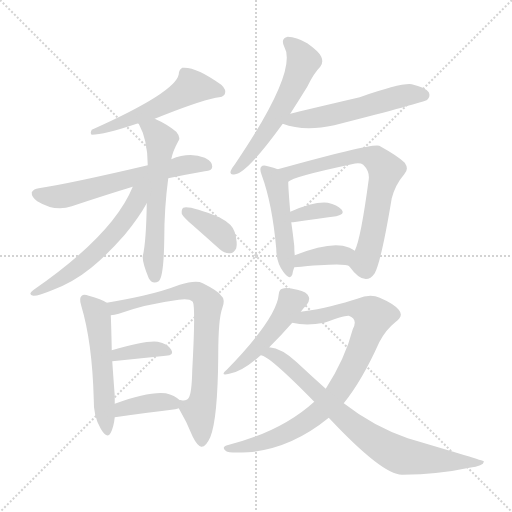
t = 0.00 s
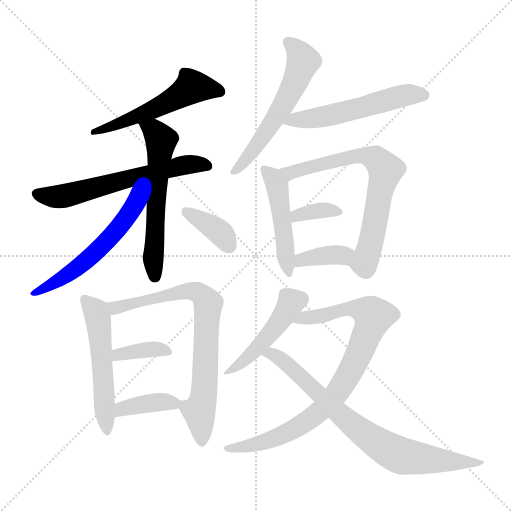
t = 2.48 s
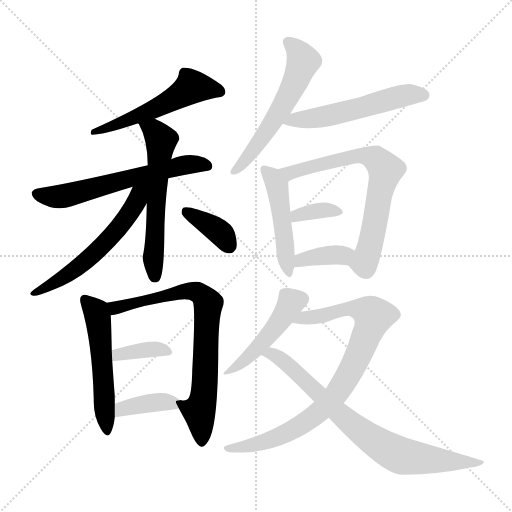
t = 4.96 s
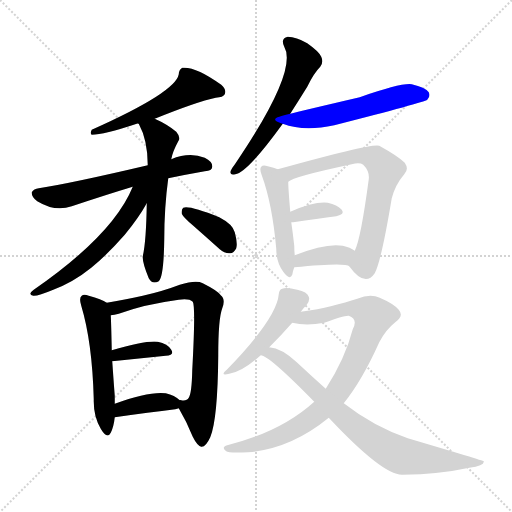
t = 7.44 s
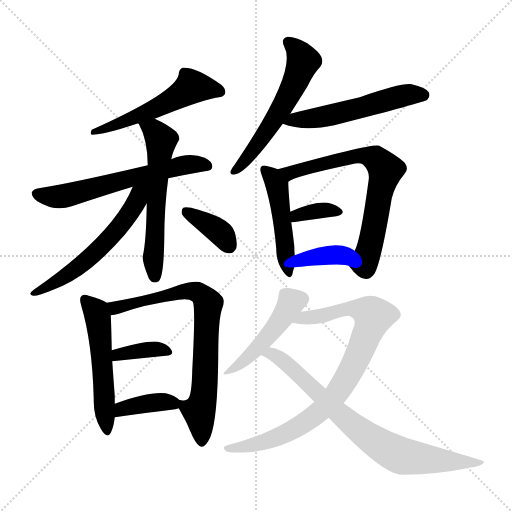
t = 9.92 s
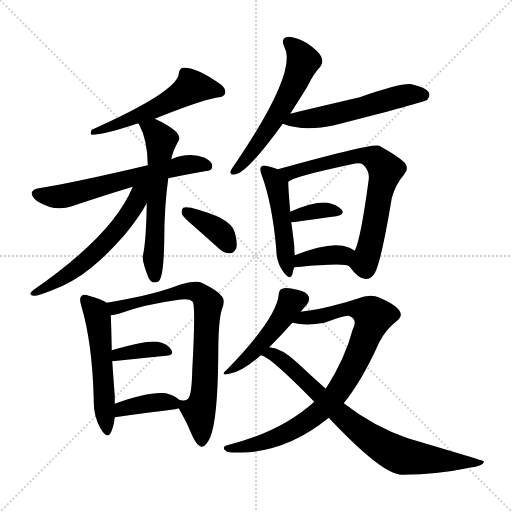
t = 12.40 s

The animated SVG that drew these frames (rendered in a browser with its animation timeline set to each time). Animation: 18 CSS @keyframes rules; one cycle of 12.40 s.

<svg version="1.1" viewBox="0 0 1024 1024" xmlns="http://www.w3.org/2000/svg">
  <g stroke="lightgray" stroke-dasharray="1,1" stroke-width="1" transform="scale(4, 4)">
    <line x1="0" y1="0" x2="256" y2="256"></line>
    <line x1="256" y1="0" x2="0" y2="256"></line>
    <line x1="128" y1="0" x2="128" y2="256"></line>
    <line x1="0" y1="128" x2="256" y2="128"></line>
  </g>
<g transform="scale(1, -1) translate(0, -900)">
   <style type="text/css">
    @keyframes keyframes0 {
      from {
       stroke: blue;
       stroke-dashoffset: 534;
       stroke-width: 128;
       }
       63% {
       animation-timing-function: step-end;
       stroke: blue;
       stroke-dashoffset: 0;
       stroke-width: 128;
       }
       to {
       stroke: black;
       stroke-width: 1024;
       }
       }
       #make-me-a-hanzi-animation-0 {
         animation: keyframes0 0.684570s both;
         animation-delay: 0.000000s;
         animation-timing-function: linear;
       }
    @keyframes keyframes1 {
      from {
       stroke: blue;
       stroke-dashoffset: 607;
       stroke-width: 128;
       }
       66% {
       animation-timing-function: step-end;
       stroke: blue;
       stroke-dashoffset: 0;
       stroke-width: 128;
       }
       to {
       stroke: black;
       stroke-width: 1024;
       }
       }
       #make-me-a-hanzi-animation-1 {
         animation: keyframes1 0.743978s both;
         animation-delay: 0.684570s;
         animation-timing-function: linear;
       }
    @keyframes keyframes2 {
      from {
       stroke: blue;
       stroke-dashoffset: 580;
       stroke-width: 128;
       }
       65% {
       animation-timing-function: step-end;
       stroke: blue;
       stroke-dashoffset: 0;
       stroke-width: 128;
       }
       to {
       stroke: black;
       stroke-width: 1024;
       }
       }
       #make-me-a-hanzi-animation-2 {
         animation: keyframes2 0.722005s both;
         animation-delay: 1.428548s;
         animation-timing-function: linear;
       }
    @keyframes keyframes3 {
      from {
       stroke: blue;
       stroke-dashoffset: 566;
       stroke-width: 128;
       }
       65% {
       animation-timing-function: step-end;
       stroke: blue;
       stroke-dashoffset: 0;
       stroke-width: 128;
       }
       to {
       stroke: black;
       stroke-width: 1024;
       }
       }
       #make-me-a-hanzi-animation-3 {
         animation: keyframes3 0.710612s both;
         animation-delay: 2.150553s;
         animation-timing-function: linear;
       }
    @keyframes keyframes4 {
      from {
       stroke: blue;
       stroke-dashoffset: 368;
       stroke-width: 128;
       }
       55% {
       animation-timing-function: step-end;
       stroke: blue;
       stroke-dashoffset: 0;
       stroke-width: 128;
       }
       to {
       stroke: black;
       stroke-width: 1024;
       }
       }
       #make-me-a-hanzi-animation-4 {
         animation: keyframes4 0.549479s both;
         animation-delay: 2.861165s;
         animation-timing-function: linear;
       }
    @keyframes keyframes5 {
      from {
       stroke: blue;
       stroke-dashoffset: 525;
       stroke-width: 128;
       }
       63% {
       animation-timing-function: step-end;
       stroke: blue;
       stroke-dashoffset: 0;
       stroke-width: 128;
       }
       to {
       stroke: black;
       stroke-width: 1024;
       }
       }
       #make-me-a-hanzi-animation-5 {
         animation: keyframes5 0.677246s both;
         animation-delay: 3.410645s;
         animation-timing-function: linear;
       }
    @keyframes keyframes6 {
      from {
       stroke: blue;
       stroke-dashoffset: 744;
       stroke-width: 128;
       }
       71% {
       animation-timing-function: step-end;
       stroke: blue;
       stroke-dashoffset: 0;
       stroke-width: 128;
       }
       to {
       stroke: black;
       stroke-width: 1024;
       }
       }
       #make-me-a-hanzi-animation-6 {
         animation: keyframes6 0.855469s both;
         animation-delay: 4.087891s;
         animation-timing-function: linear;
       }
    @keyframes keyframes7 {
      from {
       stroke: blue;
       stroke-dashoffset: 367;
       stroke-width: 128;
       }
       54% {
       animation-timing-function: step-end;
       stroke: blue;
       stroke-dashoffset: 0;
       stroke-width: 128;
       }
       to {
       stroke: black;
       stroke-width: 1024;
       }
       }
       #make-me-a-hanzi-animation-7 {
         animation: keyframes7 0.548665s both;
         animation-delay: 4.943359s;
         animation-timing-function: linear;
       }
    @keyframes keyframes8 {
      from {
       stroke: blue;
       stroke-dashoffset: 380;
       stroke-width: 128;
       }
       55% {
       animation-timing-function: step-end;
       stroke: blue;
       stroke-dashoffset: 0;
       stroke-width: 128;
       }
       to {
       stroke: black;
       stroke-width: 1024;
       }
       }
       #make-me-a-hanzi-animation-8 {
         animation: keyframes8 0.559245s both;
         animation-delay: 5.492025s;
         animation-timing-function: linear;
       }
    @keyframes keyframes9 {
      from {
       stroke: blue;
       stroke-dashoffset: 565;
       stroke-width: 128;
       }
       65% {
       animation-timing-function: step-end;
       stroke: blue;
       stroke-dashoffset: 0;
       stroke-width: 128;
       }
       to {
       stroke: black;
       stroke-width: 1024;
       }
       }
       #make-me-a-hanzi-animation-9 {
         animation: keyframes9 0.709798s both;
         animation-delay: 6.051270s;
         animation-timing-function: linear;
       }
    @keyframes keyframes10 {
      from {
       stroke: blue;
       stroke-dashoffset: 538;
       stroke-width: 128;
       }
       64% {
       animation-timing-function: step-end;
       stroke: blue;
       stroke-dashoffset: 0;
       stroke-width: 128;
       }
       to {
       stroke: black;
       stroke-width: 1024;
       }
       }
       #make-me-a-hanzi-animation-10 {
         animation: keyframes10 0.687826s both;
         animation-delay: 6.761068s;
         animation-timing-function: linear;
       }
    @keyframes keyframes11 {
      from {
       stroke: blue;
       stroke-dashoffset: 472;
       stroke-width: 128;
       }
       61% {
       animation-timing-function: step-end;
       stroke: blue;
       stroke-dashoffset: 0;
       stroke-width: 128;
       }
       to {
       stroke: black;
       stroke-width: 1024;
       }
       }
       #make-me-a-hanzi-animation-11 {
         animation: keyframes11 0.634115s both;
         animation-delay: 7.448893s;
         animation-timing-function: linear;
       }
    @keyframes keyframes12 {
      from {
       stroke: blue;
       stroke-dashoffset: 682;
       stroke-width: 128;
       }
       69% {
       animation-timing-function: step-end;
       stroke: blue;
       stroke-dashoffset: 0;
       stroke-width: 128;
       }
       to {
       stroke: black;
       stroke-width: 1024;
       }
       }
       #make-me-a-hanzi-animation-12 {
         animation: keyframes12 0.805013s both;
         animation-delay: 8.083008s;
         animation-timing-function: linear;
       }
    @keyframes keyframes13 {
      from {
       stroke: blue;
       stroke-dashoffset: 352;
       stroke-width: 128;
       }
       53% {
       animation-timing-function: step-end;
       stroke: blue;
       stroke-dashoffset: 0;
       stroke-width: 128;
       }
       to {
       stroke: black;
       stroke-width: 1024;
       }
       }
       #make-me-a-hanzi-animation-13 {
         animation: keyframes13 0.536458s both;
         animation-delay: 8.888021s;
         animation-timing-function: linear;
       }
    @keyframes keyframes14 {
      from {
       stroke: blue;
       stroke-dashoffset: 368;
       stroke-width: 128;
       }
       55% {
       animation-timing-function: step-end;
       stroke: blue;
       stroke-dashoffset: 0;
       stroke-width: 128;
       }
       to {
       stroke: black;
       stroke-width: 1024;
       }
       }
       #make-me-a-hanzi-animation-14 {
         animation: keyframes14 0.549479s both;
         animation-delay: 9.424479s;
         animation-timing-function: linear;
       }
    @keyframes keyframes15 {
      from {
       stroke: blue;
       stroke-dashoffset: 461;
       stroke-width: 128;
       }
       60% {
       animation-timing-function: step-end;
       stroke: blue;
       stroke-dashoffset: 0;
       stroke-width: 128;
       }
       to {
       stroke: black;
       stroke-width: 1024;
       }
       }
       #make-me-a-hanzi-animation-15 {
         animation: keyframes15 0.625163s both;
         animation-delay: 9.973958s;
         animation-timing-function: linear;
       }
    @keyframes keyframes16 {
      from {
       stroke: blue;
       stroke-dashoffset: 839;
       stroke-width: 128;
       }
       73% {
       animation-timing-function: step-end;
       stroke: blue;
       stroke-dashoffset: 0;
       stroke-width: 128;
       }
       to {
       stroke: black;
       stroke-width: 1024;
       }
       }
       #make-me-a-hanzi-animation-16 {
         animation: keyframes16 0.932780s both;
         animation-delay: 10.599121s;
         animation-timing-function: linear;
       }
    @keyframes keyframes17 {
      from {
       stroke: blue;
       stroke-dashoffset: 762;
       stroke-width: 128;
       }
       71% {
       animation-timing-function: step-end;
       stroke: blue;
       stroke-dashoffset: 0;
       stroke-width: 128;
       }
       to {
       stroke: black;
       stroke-width: 1024;
       }
       }
       #make-me-a-hanzi-animation-17 {
         animation: keyframes17 0.870117s both;
         animation-delay: 11.531901s;
         animation-timing-function: linear;
       }
</style>
<path d="M 309.5 662.5 Q 393.5 696.5 431.5 704.5 Q 446.5 705.5 449.5 711.5 Q 453.5 720.5 442.5 730.5 Q 391.5 767.5 364.5 764.5 Q 357.5 760.5 357.5 751.5 Q 351.5 715.5 183.5 640.5 Q 179.5 633.5 183.5 630.5 Q 207.5 630.5 273.5 652.5 Q 274.5 653.5 277.5 652.5 L 309.5 662.5 Z" fill="lightgray"></path> 
<path d="M 336.5 543.5 Q 369.5 550.5 409.5 557.5 Q 424.5 558.5 424.5 566.5 Q 425.5 576.5 409.5 584.5 Q 378.5 596.5 342.5 581.5 L 295.5 569.5 Q 142.5 533.5 77.5 523.5 Q 67.5 522.5 63.5 515.5 Q 62.5 506.5 74.5 497.5 Q 110.5 475.5 143.5 487.5 Q 215.5 511.5 265.5 526.5 L 336.5 543.5 Z" fill="lightgray"></path> 
<path d="M 293.5 493.5 Q 292.5 417.5 285.5 387.5 Q 284.5 375.5 297.5 343.5 Q 304.5 330.5 317.5 337.5 Q 327.5 346.5 328.5 420.5 Q 328.5 484.5 336.5 543.5 L 342.5 581.5 Q 345.5 597.5 356.5 617.5 Q 362.5 624.5 352.5 636.5 Q 334.5 651.5 309.5 662.5 C 282.5 675.5 264.5 679.5 277.5 652.5 Q 295.5 619.5 295.5 569.5 L 293.5 493.5 Z" fill="lightgray"></path> 
<path d="M 265.5 526.5 Q 226.5 430.5 67.5 320.5 Q 54.5 310.5 66.5 308.5 Q 75.5 307.5 106.5 320.5 Q 146.5 335.5 182.5 364.5 Q 213.5 389.5 249.5 430.5 Q 277.5 464.5 293.5 493.5 C 321.5 541.5 282.5 564.5 265.5 526.5 Z" fill="lightgray"></path> 
<path d="M 385.5 449.5 Q 410.5 427.5 439.5 401.5 Q 449.5 392.5 460.5 393.5 Q 467.5 393.5 472.5 403.5 Q 475.5 413.5 469.5 435.5 Q 465.5 451.5 438.5 465.5 Q 378.5 489.5 366.5 484.5 Q 362.5 481.5 363.5 472.5 Q 366.5 465.5 385.5 449.5 Z" fill="lightgray"></path> 
<path d="M 213.5 294.5 Q 203.5 301.5 177.5 308.5 Q 167.5 312.5 163.5 308.5 Q 157.5 304.5 162.5 288.5 Q 184.5 215.5 187.5 101.5 Q 186.5 67.5 201.5 42.5 Q 214.5 20.5 221.5 34.5 Q 227.5 46.5 229.5 65.5 L 229.5 92.5 Q 229.5 99.5 229.5 108.5 Q 226.5 147.5 224.5 177.5 L 223.5 199.5 Q 222.5 251.5 221.5 269.5 C 220.5 290.5 220.5 290.5 213.5 294.5 Z" fill="lightgray"></path> 
<path d="M 357.5 83.5 Q 373.5 56.5 385.5 26.5 Q 394.5 8.5 402.5 6.5 Q 411.5 5.5 420.5 25.5 Q 435.5 61.5 436.5 189.5 Q 436.5 262.5 444.5 283.5 Q 451.5 301.5 441.5 309.5 Q 435.5 318.5 405.5 333.5 Q 392.5 340.5 359.5 330.5 Q 325.5 317.5 285.5 308.5 Q 254.5 301.5 213.5 294.5 C 183.5 289.5 192.5 264.5 221.5 269.5 Q 228.5 270.5 237.5 272.5 Q 289.5 291.5 357.5 300.5 Q 378.5 303.5 385.5 296.5 Q 391.5 287.5 384.5 159.5 Q 383.5 113.5 377.5 104.5 Q 373.5 97.5 362.5 99.5 Q 361.5 100.5 359.5 99.5 C 349.5 98.5 349.5 98.5 357.5 83.5 Z" fill="lightgray"></path> 
<path d="M 224.5 177.5 L 331.5 188.5 Q 349.5 189.5 342.5 200.5 Q 335.5 212.5 315.5 216.5 Q 291.5 219.5 223.5 199.5 C 194.5 191.5 194.5 174.5 224.5 177.5 Z" fill="lightgray"></path> 
<path d="M 229.5 65.5 Q 299.5 75.5 350.5 81.5 Q 354.5 82.5 357.5 83.5 C 372.5 87.5 372.5 87.5 359.5 99.5 Q 349.5 109.5 331.5 113.5 Q 297.5 117.5 229.5 92.5 C 201.5 82.5 199.5 61.5 229.5 65.5 Z" fill="lightgray"></path> 
<path d="M 580.5 672.5 Q 596.5 697.5 614.5 726.5 Q 627.5 753.5 640.5 766.5 Q 647.5 775.5 642.5 786.5 Q 638.5 796.5 614.5 813.5 Q 592.5 826.5 575.5 826.5 Q 560.5 823.5 568.5 806.5 Q 596.5 758.5 470.5 572.5 Q 463.5 563.5 461.5 558.5 Q 458.5 548.5 470.5 551.5 Q 494.5 554.5 565.5 652.5 L 580.5 672.5 Z" fill="lightgray"></path> 
<path d="M 565.5 652.5 Q 607.5 636.5 668.5 649.5 Q 848.5 695.5 854.5 700.5 Q 861.5 707.5 857.5 715.5 Q 850.5 725.5 823.5 731.5 Q 802.5 734.5 719.5 705.5 Q 599.5 677.5 580.5 672.5 C 551.5 665.5 537.5 661.5 565.5 652.5 Z" fill="lightgray"></path> 
<path d="M 555.5 561.5 Q 548.5 564.5 535.5 567.5 Q 525.5 570.5 522.5 566.5 Q 518.5 562.5 523.5 549.5 Q 544.5 492.5 552.5 402.5 Q 552.5 375.5 566.5 356.5 Q 579.5 338.5 584.5 350.5 Q 585.5 357.5 588.5 365.5 L 589.5 389.5 Q 588.5 398.5 588.5 408.5 Q 585.5 435.5 582.5 455.5 L 580.5 476.5 Q 576.5 522.5 576.5 536.5 C 576.5 554.5 576.5 554.5 555.5 561.5 Z" fill="lightgray"></path> 
<path d="M 698.5 367.5 Q 729.5 324.5 749.5 353.5 Q 762.5 377.5 783.5 503.5 Q 790.5 530.5 808.5 551.5 Q 818.5 561.5 809.5 574.5 Q 796.5 587.5 758.5 608.5 Q 746.5 614.5 555.5 561.5 C 526.5 553.5 549.5 523.5 576.5 536.5 Q 585.5 546.5 703.5 571.5 Q 719.5 575.5 726.5 570.5 Q 739.5 557.5 737.5 541.5 Q 721.5 421.5 709.5 398.5 C 698.5 370.5 698.5 368.5 698.5 367.5 Z" fill="lightgray"></path> 
<path d="M 582.5 455.5 Q 583.5 455.5 586.5 455.5 Q 635.5 462.5 672.5 467.5 Q 690.5 471.5 683.5 480.5 Q 674.5 490.5 655.5 494.5 Q 628.5 497.5 580.5 476.5 C 552.5 464.5 552.5 455.5 582.5 455.5 Z" fill="lightgray"></path> 
<path d="M 588.5 365.5 Q 691.5 375.5 698.5 367.5 C 725.5 354.5 734.5 381.5 709.5 398.5 Q 700.5 405.5 685.5 408.5 Q 652.5 414.5 589.5 389.5 C 561.5 378.5 558.5 362.5 588.5 365.5 Z" fill="lightgray"></path> 
<path d="M 601.5 276.5 Q 608.5 285.5 613.5 290.5 Q 620.5 300.5 617.5 306.5 Q 614.5 316.5 594.5 320.5 Q 572.5 326.5 564.5 322.5 Q 558.5 321.5 557.5 311.5 Q 553.5 263.5 453.5 160.5 Q 438.5 147.5 458.5 152.5 Q 483.5 155.5 521.5 189.5 L 538.5 205.5 Q 563.5 230.5 584.5 254.5 L 601.5 276.5 Z" fill="lightgray"></path> 
<path d="M 687.5 93.5 Q 724.5 139.5 758.5 215.5 Q 771.5 240.5 790.5 255.5 Q 808.5 267.5 797.5 280.5 Q 787.5 292.5 759.5 304.5 Q 740.5 313.5 714.5 302.5 Q 692.5 295.5 661.5 287.5 Q 637.5 281.5 601.5 276.5 C 571.5 272.5 554.5 259.5 584.5 254.5 Q 612.5 247.5 648.5 254.5 Q 688.5 269.5 697.5 268.5 Q 716.5 261.5 705.5 241.5 Q 690.5 183.5 651.5 122.5 L 628.5 96.5 Q 562.5 36.5 454.5 9.5 Q 441.5 5.5 452.5 -2.5 Q 456.5 -6.5 496.5 -4.5 Q 581.5 2.5 657.5 64.5 L 687.5 93.5 Z" fill="lightgray"></path> 
<path d="M 657.5 64.5 Q 765.5 -50.5 804.5 -49.5 Q 879.5 -48.5 938.5 -35.5 Q 969.5 -31.5 967.5 -22.5 Q 967.5 -21.5 815.5 23.5 Q 746.5 47.5 687.5 93.5 L 651.5 122.5 Q 623.5 147.5 593.5 175.5 Q 563.5 203.5 538.5 205.5 C 509.5 212.5 494.5 202.5 521.5 189.5 Q 537.5 189.5 628.5 96.5 L 657.5 64.5 Z" fill="lightgray"></path> 
      <clipPath id="make-me-a-hanzi-clip-0">
      <path d="M 309.5 662.5 Q 393.5 696.5 431.5 704.5 Q 446.5 705.5 449.5 711.5 Q 453.5 720.5 442.5 730.5 Q 391.5 767.5 364.5 764.5 Q 357.5 760.5 357.5 751.5 Q 351.5 715.5 183.5 640.5 Q 179.5 633.5 183.5 630.5 Q 207.5 630.5 273.5 652.5 Q 274.5 653.5 277.5 652.5 L 309.5 662.5 Z" fill="lightgray"></path>
      </clipPath>
      <path clip-path="url(#make-me-a-hanzi-clip-0)" d="M 440.5 716.5 L 382.5 725.5 L 311.5 682.5 L 209.5 641.5 L 196.5 644.5 L 187.5 635.5 " fill="none" id="make-me-a-hanzi-animation-0" stroke-dasharray="406 812" stroke-linecap="round"></path>

      <clipPath id="make-me-a-hanzi-clip-1">
      <path d="M 336.5 543.5 Q 369.5 550.5 409.5 557.5 Q 424.5 558.5 424.5 566.5 Q 425.5 576.5 409.5 584.5 Q 378.5 596.5 342.5 581.5 L 295.5 569.5 Q 142.5 533.5 77.5 523.5 Q 67.5 522.5 63.5 515.5 Q 62.5 506.5 74.5 497.5 Q 110.5 475.5 143.5 487.5 Q 215.5 511.5 265.5 526.5 L 336.5 543.5 Z" fill="lightgray"></path>
      </clipPath>
      <path clip-path="url(#make-me-a-hanzi-clip-1)" d="M 71.5 512.5 L 130.5 508.5 L 367.5 569.5 L 414.5 568.5 " fill="none" id="make-me-a-hanzi-animation-1" stroke-dasharray="479 958" stroke-linecap="round"></path>

      <clipPath id="make-me-a-hanzi-clip-2">
      <path d="M 293.5 493.5 Q 292.5 417.5 285.5 387.5 Q 284.5 375.5 297.5 343.5 Q 304.5 330.5 317.5 337.5 Q 327.5 346.5 328.5 420.5 Q 328.5 484.5 336.5 543.5 L 342.5 581.5 Q 345.5 597.5 356.5 617.5 Q 362.5 624.5 352.5 636.5 Q 334.5 651.5 309.5 662.5 C 282.5 675.5 264.5 679.5 277.5 652.5 Q 295.5 619.5 295.5 569.5 L 293.5 493.5 Z" fill="lightgray"></path>
      </clipPath>
      <path clip-path="url(#make-me-a-hanzi-clip-2)" d="M 284.5 648.5 L 308.5 638.5 L 322.5 619.5 L 310.5 482.5 L 310.5 345.5 " fill="none" id="make-me-a-hanzi-animation-2" stroke-dasharray="452 904" stroke-linecap="round"></path>

      <clipPath id="make-me-a-hanzi-clip-3">
      <path d="M 265.5 526.5 Q 226.5 430.5 67.5 320.5 Q 54.5 310.5 66.5 308.5 Q 75.5 307.5 106.5 320.5 Q 146.5 335.5 182.5 364.5 Q 213.5 389.5 249.5 430.5 Q 277.5 464.5 293.5 493.5 C 321.5 541.5 282.5 564.5 265.5 526.5 Z" fill="lightgray"></path>
      </clipPath>
      <path clip-path="url(#make-me-a-hanzi-clip-3)" d="M 288.5 526.5 L 241.5 448.5 L 197.5 400.5 L 143.5 356.5 L 70.5 314.5 " fill="none" id="make-me-a-hanzi-animation-3" stroke-dasharray="438 876" stroke-linecap="round"></path>

      <clipPath id="make-me-a-hanzi-clip-4">
      <path d="M 385.5 449.5 Q 410.5 427.5 439.5 401.5 Q 449.5 392.5 460.5 393.5 Q 467.5 393.5 472.5 403.5 Q 475.5 413.5 469.5 435.5 Q 465.5 451.5 438.5 465.5 Q 378.5 489.5 366.5 484.5 Q 362.5 481.5 363.5 472.5 Q 366.5 465.5 385.5 449.5 Z" fill="lightgray"></path>
      </clipPath>
      <path clip-path="url(#make-me-a-hanzi-clip-4)" d="M 370.5 477.5 L 433.5 440.5 L 457.5 409.5 " fill="none" id="make-me-a-hanzi-animation-4" stroke-dasharray="240 480" stroke-linecap="round"></path>

      <clipPath id="make-me-a-hanzi-clip-5">
      <path d="M 213.5 294.5 Q 203.5 301.5 177.5 308.5 Q 167.5 312.5 163.5 308.5 Q 157.5 304.5 162.5 288.5 Q 184.5 215.5 187.5 101.5 Q 186.5 67.5 201.5 42.5 Q 214.5 20.5 221.5 34.5 Q 227.5 46.5 229.5 65.5 L 229.5 92.5 Q 229.5 99.5 229.5 108.5 Q 226.5 147.5 224.5 177.5 L 223.5 199.5 Q 222.5 251.5 221.5 269.5 C 220.5 290.5 220.5 290.5 213.5 294.5 Z" fill="lightgray"></path>
      </clipPath>
      <path clip-path="url(#make-me-a-hanzi-clip-5)" d="M 170.5 300.5 L 195.5 267.5 L 212.5 40.5 " fill="none" id="make-me-a-hanzi-animation-5" stroke-dasharray="397 794" stroke-linecap="round"></path>

      <clipPath id="make-me-a-hanzi-clip-6">
      <path d="M 357.5 83.5 Q 373.5 56.5 385.5 26.5 Q 394.5 8.5 402.5 6.5 Q 411.5 5.5 420.5 25.5 Q 435.5 61.5 436.5 189.5 Q 436.5 262.5 444.5 283.5 Q 451.5 301.5 441.5 309.5 Q 435.5 318.5 405.5 333.5 Q 392.5 340.5 359.5 330.5 Q 325.5 317.5 285.5 308.5 Q 254.5 301.5 213.5 294.5 C 183.5 289.5 192.5 264.5 221.5 269.5 Q 228.5 270.5 237.5 272.5 Q 289.5 291.5 357.5 300.5 Q 378.5 303.5 385.5 296.5 Q 391.5 287.5 384.5 159.5 Q 383.5 113.5 377.5 104.5 Q 373.5 97.5 362.5 99.5 Q 361.5 100.5 359.5 99.5 C 349.5 98.5 349.5 98.5 357.5 83.5 Z" fill="lightgray"></path>
      </clipPath>
      <path clip-path="url(#make-me-a-hanzi-clip-6)" d="M 222.5 290.5 L 230.5 283.5 L 372.5 318.5 L 395.5 315.5 L 413.5 297.5 L 410.5 137.5 L 398.5 74.5 L 403.5 16.5 " fill="none" id="make-me-a-hanzi-animation-6" stroke-dasharray="616 1232" stroke-linecap="round"></path>

      <clipPath id="make-me-a-hanzi-clip-7">
      <path d="M 224.5 177.5 L 331.5 188.5 Q 349.5 189.5 342.5 200.5 Q 335.5 212.5 315.5 216.5 Q 291.5 219.5 223.5 199.5 C 194.5 191.5 194.5 174.5 224.5 177.5 Z" fill="lightgray"></path>
      </clipPath>
      <path clip-path="url(#make-me-a-hanzi-clip-7)" d="M 231.5 183.5 L 237.5 193.5 L 257.5 196.5 L 319.5 201.5 L 335.5 195.5 " fill="none" id="make-me-a-hanzi-animation-7" stroke-dasharray="239 478" stroke-linecap="round"></path>

      <clipPath id="make-me-a-hanzi-clip-8">
      <path d="M 229.5 65.5 Q 299.5 75.5 350.5 81.5 Q 354.5 82.5 357.5 83.5 C 372.5 87.5 372.5 87.5 359.5 99.5 Q 349.5 109.5 331.5 113.5 Q 297.5 117.5 229.5 92.5 C 201.5 82.5 199.5 61.5 229.5 65.5 Z" fill="lightgray"></path>
      </clipPath>
      <path clip-path="url(#make-me-a-hanzi-clip-8)" d="M 237.5 72.5 L 244.5 83.5 L 292.5 93.5 L 334.5 96.5 L 352.5 88.5 " fill="none" id="make-me-a-hanzi-animation-8" stroke-dasharray="252 504" stroke-linecap="round"></path>

      <clipPath id="make-me-a-hanzi-clip-9">
      <path d="M 580.5 672.5 Q 596.5 697.5 614.5 726.5 Q 627.5 753.5 640.5 766.5 Q 647.5 775.5 642.5 786.5 Q 638.5 796.5 614.5 813.5 Q 592.5 826.5 575.5 826.5 Q 560.5 823.5 568.5 806.5 Q 596.5 758.5 470.5 572.5 Q 463.5 563.5 461.5 558.5 Q 458.5 548.5 470.5 551.5 Q 494.5 554.5 565.5 652.5 L 580.5 672.5 Z" fill="lightgray"></path>
      </clipPath>
      <path clip-path="url(#make-me-a-hanzi-clip-9)" d="M 576.5 814.5 L 596.5 796.5 L 605.5 776.5 L 589.5 732.5 L 544.5 652.5 L 497.5 586.5 L 468.5 558.5 " fill="none" id="make-me-a-hanzi-animation-9" stroke-dasharray="437 874" stroke-linecap="round"></path>

      <clipPath id="make-me-a-hanzi-clip-10">
      <path d="M 565.5 652.5 Q 607.5 636.5 668.5 649.5 Q 848.5 695.5 854.5 700.5 Q 861.5 707.5 857.5 715.5 Q 850.5 725.5 823.5 731.5 Q 802.5 734.5 719.5 705.5 Q 599.5 677.5 580.5 672.5 C 551.5 665.5 537.5 661.5 565.5 652.5 Z" fill="lightgray"></path>
      </clipPath>
      <path clip-path="url(#make-me-a-hanzi-clip-10)" d="M 573.5 654.5 L 677.5 671.5 L 804.5 708.5 L 848.5 709.5 " fill="none" id="make-me-a-hanzi-animation-10" stroke-dasharray="410 820" stroke-linecap="round"></path>

      <clipPath id="make-me-a-hanzi-clip-11">
      <path d="M 555.5 561.5 Q 548.5 564.5 535.5 567.5 Q 525.5 570.5 522.5 566.5 Q 518.5 562.5 523.5 549.5 Q 544.5 492.5 552.5 402.5 Q 552.5 375.5 566.5 356.5 Q 579.5 338.5 584.5 350.5 Q 585.5 357.5 588.5 365.5 L 589.5 389.5 Q 588.5 398.5 588.5 408.5 Q 585.5 435.5 582.5 455.5 L 580.5 476.5 Q 576.5 522.5 576.5 536.5 C 576.5 554.5 576.5 554.5 555.5 561.5 Z" fill="lightgray"></path>
      </clipPath>
      <path clip-path="url(#make-me-a-hanzi-clip-11)" d="M 529.5 561.5 L 545.5 545.5 L 554.5 524.5 L 576.5 355.5 " fill="none" id="make-me-a-hanzi-animation-11" stroke-dasharray="344 688" stroke-linecap="round"></path>

      <clipPath id="make-me-a-hanzi-clip-12">
      <path d="M 698.5 367.5 Q 729.5 324.5 749.5 353.5 Q 762.5 377.5 783.5 503.5 Q 790.5 530.5 808.5 551.5 Q 818.5 561.5 809.5 574.5 Q 796.5 587.5 758.5 608.5 Q 746.5 614.5 555.5 561.5 C 526.5 553.5 549.5 523.5 576.5 536.5 Q 585.5 546.5 703.5 571.5 Q 719.5 575.5 726.5 570.5 Q 739.5 557.5 737.5 541.5 Q 721.5 421.5 709.5 398.5 C 698.5 370.5 698.5 368.5 698.5 367.5 Z" fill="lightgray"></path>
      </clipPath>
      <path clip-path="url(#make-me-a-hanzi-clip-12)" d="M 574.5 542.5 L 579.5 554.5 L 596.5 562.5 L 711.5 587.5 L 744.5 585.5 L 766.5 567.5 L 770.5 560.5 L 742.5 416.5 L 728.5 372.5 L 715.5 367.5 " fill="none" id="make-me-a-hanzi-animation-12" stroke-dasharray="554 1108" stroke-linecap="round"></path>

      <clipPath id="make-me-a-hanzi-clip-13">
      <path d="M 582.5 455.5 Q 583.5 455.5 586.5 455.5 Q 635.5 462.5 672.5 467.5 Q 690.5 471.5 683.5 480.5 Q 674.5 490.5 655.5 494.5 Q 628.5 497.5 580.5 476.5 C 552.5 464.5 552.5 455.5 582.5 455.5 Z" fill="lightgray"></path>
      </clipPath>
      <path clip-path="url(#make-me-a-hanzi-clip-13)" d="M 584.5 460.5 L 611.5 474.5 L 659.5 480.5 L 675.5 475.5 " fill="none" id="make-me-a-hanzi-animation-13" stroke-dasharray="224 448" stroke-linecap="round"></path>

      <clipPath id="make-me-a-hanzi-clip-14">
      <path d="M 588.5 365.5 Q 691.5 375.5 698.5 367.5 C 725.5 354.5 734.5 381.5 709.5 398.5 Q 700.5 405.5 685.5 408.5 Q 652.5 414.5 589.5 389.5 C 561.5 378.5 558.5 362.5 588.5 365.5 Z" fill="lightgray"></path>
      </clipPath>
      <path clip-path="url(#make-me-a-hanzi-clip-14)" d="M 601.5 370.5 L 605.5 379.5 L 619.5 384.5 L 660.5 390.5 L 687.5 388.5 L 698.5 373.5 " fill="none" id="make-me-a-hanzi-animation-14" stroke-dasharray="240 480" stroke-linecap="round"></path>

      <clipPath id="make-me-a-hanzi-clip-15">
      <path d="M 601.5 276.5 Q 608.5 285.5 613.5 290.5 Q 620.5 300.5 617.5 306.5 Q 614.5 316.5 594.5 320.5 Q 572.5 326.5 564.5 322.5 Q 558.5 321.5 557.5 311.5 Q 553.5 263.5 453.5 160.5 Q 438.5 147.5 458.5 152.5 Q 483.5 155.5 521.5 189.5 L 538.5 205.5 Q 563.5 230.5 584.5 254.5 L 601.5 276.5 Z" fill="lightgray"></path>
      </clipPath>
      <path clip-path="url(#make-me-a-hanzi-clip-15)" d="M 603.5 301.5 L 582.5 296.5 L 531.5 222.5 L 493.5 181.5 L 462.5 160.5 " fill="none" id="make-me-a-hanzi-animation-15" stroke-dasharray="333 666" stroke-linecap="round"></path>

      <clipPath id="make-me-a-hanzi-clip-16">
      <path d="M 687.5 93.5 Q 724.5 139.5 758.5 215.5 Q 771.5 240.5 790.5 255.5 Q 808.5 267.5 797.5 280.5 Q 787.5 292.5 759.5 304.5 Q 740.5 313.5 714.5 302.5 Q 692.5 295.5 661.5 287.5 Q 637.5 281.5 601.5 276.5 C 571.5 272.5 554.5 259.5 584.5 254.5 Q 612.5 247.5 648.5 254.5 Q 688.5 269.5 697.5 268.5 Q 716.5 261.5 705.5 241.5 Q 690.5 183.5 651.5 122.5 L 628.5 96.5 Q 562.5 36.5 454.5 9.5 Q 441.5 5.5 452.5 -2.5 Q 456.5 -6.5 496.5 -4.5 Q 581.5 2.5 657.5 64.5 L 687.5 93.5 Z" fill="lightgray"></path>
      </clipPath>
      <path clip-path="url(#make-me-a-hanzi-clip-16)" d="M 591.5 258.5 L 700.5 283.5 L 731.5 277.5 L 747.5 267.5 L 687.5 134.5 L 647.5 84.5 L 598.5 47.5 L 558.5 27.5 L 502.5 8.5 L 457.5 2.5 " fill="none" id="make-me-a-hanzi-animation-16" stroke-dasharray="711 1422" stroke-linecap="round"></path>

      <clipPath id="make-me-a-hanzi-clip-17">
      <path d="M 657.5 64.5 Q 765.5 -50.5 804.5 -49.5 Q 879.5 -48.5 938.5 -35.5 Q 969.5 -31.5 967.5 -22.5 Q 967.5 -21.5 815.5 23.5 Q 746.5 47.5 687.5 93.5 L 651.5 122.5 Q 623.5 147.5 593.5 175.5 Q 563.5 203.5 538.5 205.5 C 509.5 212.5 494.5 202.5 521.5 189.5 Q 537.5 189.5 628.5 96.5 L 657.5 64.5 Z" fill="lightgray"></path>
      </clipPath>
      <path clip-path="url(#make-me-a-hanzi-clip-17)" d="M 531.5 191.5 L 543.5 192.5 L 576.5 170.5 L 680.5 69.5 L 774.5 1.5 L 804.5 -12.5 L 933.5 -23.5 L 949.5 -29.5 L 962.5 -25.5 " fill="none" id="make-me-a-hanzi-animation-17" stroke-dasharray="634 1268" stroke-linecap="round"></path>

</g>
</svg>
